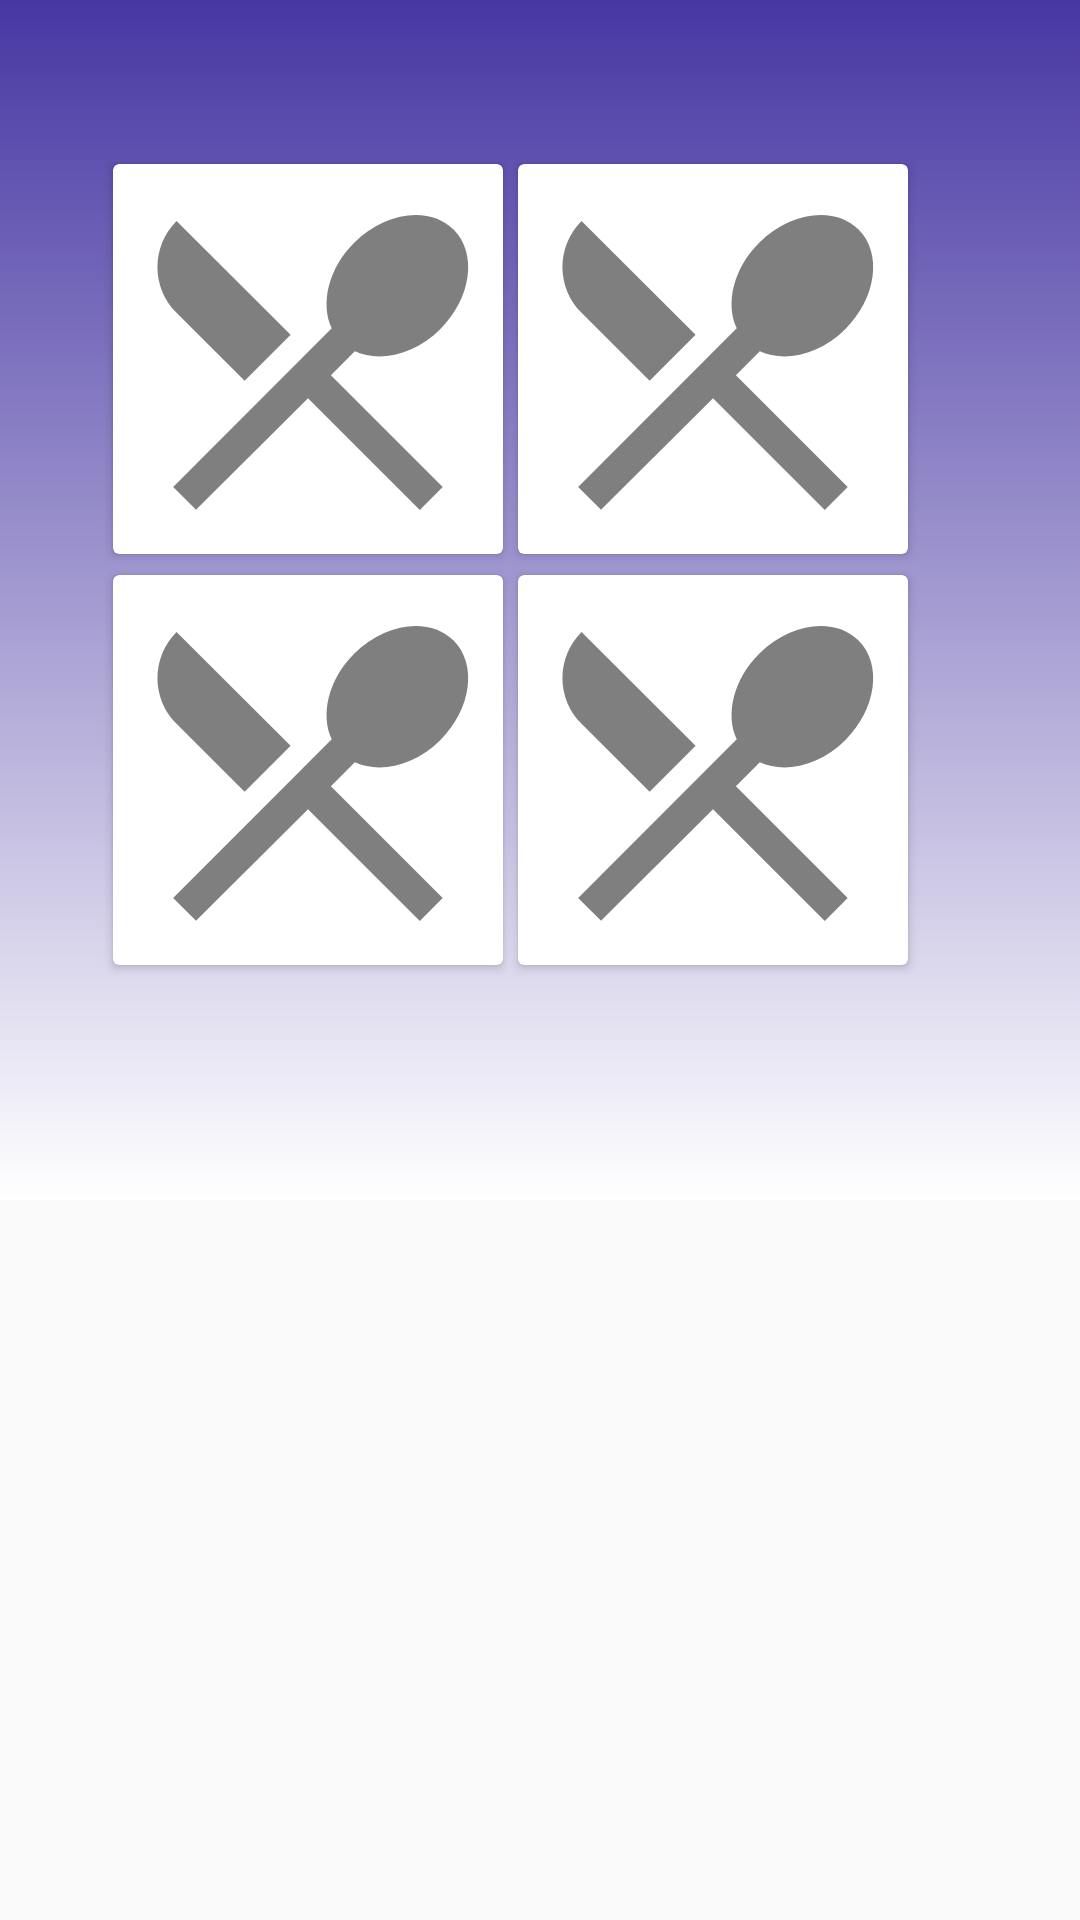

Layout XML and referenced resources for this Android screen:
<!-- AndroidManifest.xml: application theme AppTheme -->
<!-- res/layout/fragment_metodo_del_plato.xml -->
<?xml version="1.0" encoding="utf-8"?>
<androidx.constraintlayout.widget.ConstraintLayout
    xmlns:android="http://schemas.android.com/apk/res/android"
    xmlns:app="http://schemas.android.com/apk/res-auto"
    xmlns:tools="http://schemas.android.com/tools"
    android:layout_width="match_parent"
    android:layout_height="match_parent">

    <androidx.cardview.widget.CardView
        android:id="@+id/cardView3"
        android:layout_width="130dp"
        android:layout_height="130dp"
        app:layout_constraintBottom_toBottomOf="parent"
        app:layout_constraintEnd_toStartOf="@+id/cardView"
        app:layout_constraintHorizontal_bias="0.884"
        app:layout_constraintStart_toStartOf="parent"
        app:layout_constraintTop_toTopOf="parent"
        app:layout_constraintVertical_bias="0.376">

        <ImageView
            android:id="@+id/plato_cuadrante3"
            android:layout_width="match_parent"
            android:layout_height="match_parent"
            app:srcCompat="@drawable/ic_baseline_restaurant_menu_24" />
    </androidx.cardview.widget.CardView>


    <androidx.cardview.widget.CardView
        android:layout_width="130dp"
        android:layout_height="130dp"
        app:layout_constraintBottom_toTopOf="@+id/cardView3"
        app:layout_constraintEnd_toStartOf="@+id/cardView2"
        app:layout_constraintHorizontal_bias="0.884"
        app:layout_constraintStart_toStartOf="parent"
        app:layout_constraintTop_toTopOf="parent"
        app:layout_constraintVertical_bias="0.885">

        <ImageView
            android:id="@+id/plato_cuadrante2"
            android:layout_width="match_parent"
            android:layout_height="match_parent"
            app:srcCompat="@drawable/ic_baseline_restaurant_menu_24" />
    </androidx.cardview.widget.CardView>

    <androidx.cardview.widget.CardView
        android:id="@+id/cardView2"
        android:layout_width="130dp"
        android:layout_height="130dp"
        app:layout_constraintBottom_toTopOf="@+id/cardView"
        app:layout_constraintEnd_toEndOf="parent"
        app:layout_constraintHorizontal_bias="0.75"
        app:layout_constraintStart_toStartOf="parent"
        app:layout_constraintTop_toTopOf="parent"
        app:layout_constraintVertical_bias="0.885">

        <ImageView
            android:id="@+id/plato_cuadrante1"
            android:layout_width="match_parent"
            android:layout_height="match_parent"
            app:srcCompat="@drawable/ic_baseline_restaurant_menu_24" />
    </androidx.cardview.widget.CardView>

    <androidx.cardview.widget.CardView
        android:id="@+id/cardView"
        android:layout_width="130dp"
        android:layout_height="130dp"
        app:layout_constraintBottom_toBottomOf="parent"
        app:layout_constraintEnd_toEndOf="parent"
        app:layout_constraintHorizontal_bias="0.75"
        app:layout_constraintStart_toStartOf="parent"
        app:layout_constraintTop_toTopOf="parent"
        app:layout_constraintVertical_bias="0.376">

        <ImageView
            android:id="@+id/plato_cuadrante4"
            android:layout_width="match_parent"
            android:layout_height="match_parent"
            app:srcCompat="@drawable/ic_baseline_restaurant_menu_24" />
    </androidx.cardview.widget.CardView>

    <ImageView
        android:id="@+id/imageView2"
        android:layout_width="match_parent"
        android:layout_height="400"
        app:layout_constraintBottom_toBottomOf="parent"
        app:layout_constraintEnd_toEndOf="parent"
        app:layout_constraintHorizontal_bias="0.0"
        app:layout_constraintStart_toStartOf="parent"
        app:layout_constraintTop_toTopOf="parent"
        app:layout_constraintVertical_bias="0.0"
        app:srcCompat="@drawable/gradient" />


</androidx.constraintlayout.widget.ConstraintLayout>
<!-- resources referenced by this layout -->
<resources>
  <!-- drawable gradient (drawable) -->
  <?xml version="1.0" encoding="utf-8"?>
  <shape xmlns:android="http://schemas.android.com/apk/res/android"
      android:shape="rectangle">
  
      <gradient
          android:angle="90"
          android:endColor="@color/colorPrimaryDark"
          android:startColor="@android:color/white"
          android:type="linear"/>
  </shape>
  <!-- drawable ic_baseline_restaurant_menu_24 (drawable) -->
  <vector android:height="24dp" android:tint="#7F7F7F"
      android:viewportHeight="24" android:viewportWidth="24"
      android:width="24dp" xmlns:android="http://schemas.android.com/apk/res/android">
      <path android:fillColor="@android:color/white" android:pathData="M8.1,13.34l2.83,-2.83L3.91,3.5c-1.56,1.56 -1.56,4.09 0,5.66l4.19,4.18zM14.88,11.53c1.53,0.71 3.68,0.21 5.27,-1.38 1.91,-1.91 2.28,-4.65 0.81,-6.12 -1.46,-1.46 -4.2,-1.1 -6.12,0.81 -1.59,1.59 -2.09,3.74 -1.38,5.27L3.7,19.87l1.41,1.41L12,14.41l6.88,6.88 1.41,-1.41L13.41,13l1.47,-1.47z"/>
  </vector>
  <style name="AppTheme" parent="Theme.AppCompat.Light.NoActionBar">
          
          <item name="colorPrimary">@color/colorPrimary</item>
          <item name="colorPrimaryDark">@color/colorPrimaryDark</item>
          <item name="colorAccent">@color/colorAccent</item>
          <item name="textAppearanceHeadline5">@style/Headline5</item>
          <item name="textAppearanceHeadline6">@style/Headline6</item>
          <item name="textAppearanceBody1">@style/Body1</item>
          <item name="textAppearanceBody2">@style/Body2</item>
      </style>
  <color name="colorPrimaryDark">#4737A3</color>
  <color name="colorPrimary">#8634FB</color>
  <color name="colorAccent">#E2BFE6</color>
  <style name="Headline5" parent="TextAppearance.MaterialComponents.Headline5">
          <item name="android:textSize">30sp</item>
      </style>
  <style name="Headline6" parent="TextAppearance.MaterialComponents.Headline6" />
  <style name="Body1" parent="TextAppearance.MaterialComponents.Body1" />
  <style name="Body2" parent="TextAppearance.MaterialComponents.Body2" />
</resources>
